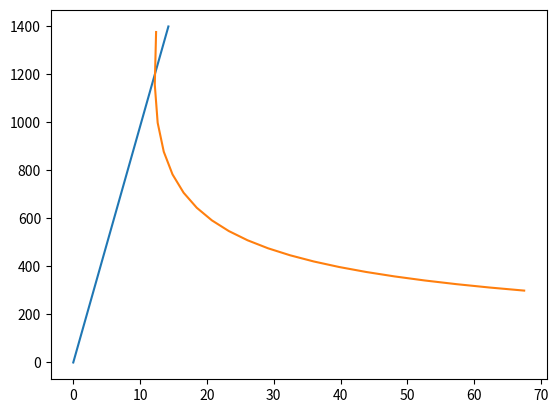

Reproduce this figure in Python.
# -*- coding: utf-8 -*-
"""
Created on Thu Sep 30 18:49:57 2021

[redacted]
"""
import numpy as np
import matplotlib.pyplot as plt

# Compliance
def compliance(E1, G13, L, B, h, a):
    C = ((3*(a**3))+(2*(L**3)))/(8*E1*B*(h**3))
    C = C + (3*L/(10*B*h*G13))
    return C

# Energy release equation
def energyRelease(E1, G13, GT, C, L, B, h):
    ae = ((((C-(3*L/(10*B*h*G13)))*8*E1*B*h**3)-(2*L**3))/3)**(1/3)
    P = ((16*B**2*h**3*E1*GT)**0.5)/(3*ae)
    return P

# Geometry
L = 100 # Specimen half length
B = 25 # Specimen width
h = 2.4 # Thickness of the substrates
t = 0.2 # Adhesive thickness
a0 = 70 # Crack length

# Substrate properties
E1 = 109000 
E2 = 8819
E3 = 8819
v12 = 0.34 
v13 = 0.34 
v23 = 0.38 
G12 = 4315
G13 = 4315
G23 = 3200
gT = 4.20

# Analytical Model
c0 = compliance(E1, G13, L, B, h, a0)
## Prefailure
P_elastic = np.linspace(0, 1400, 20, endpoint=True)
U_elastic = c0*P_elastic
## Fracture
a = np.linspace(a0*0.87, a0*4, 20, endpoint=True)
c = compliance(E1, G13, L, B, h, a)
P_fracture = energyRelease(E1, G13, gT, c, L, B, h)
U_fracture = c*P_fracture
## Ploting
plt.plot(U_elastic, P_elastic)
plt.plot(U_fracture, P_fracture)